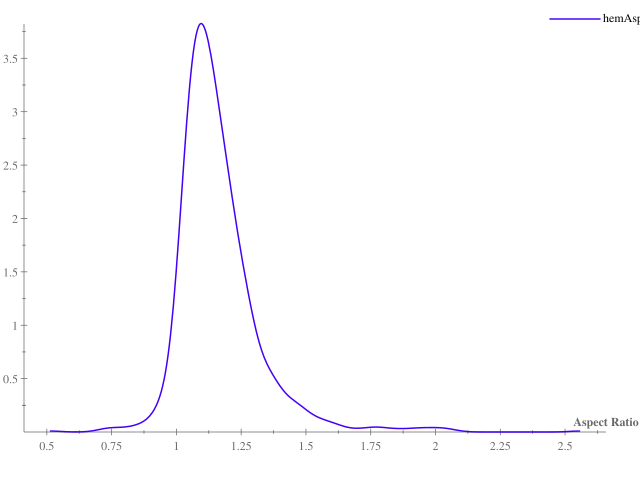

The table this chart was drawn from, first rows:
Contour, Aspect Ratio
UID_H11_10_1_hem-6, 1.113
UID_H11_10_2_hem-14, 1.047
UID_H11_10_3_hem-3, 1.047
UID_H11_11_1_hem-19, 1.347
UID_H11_11_2_hem-18, 1.082
UID_H11_12_1_hem-8, 1.166
UID_H11_12_2_hem-4, 1.02
UID_H11_12_3_hem-10, 1.1
UID_H11_12_4_hem-12, 1.054
UID_H11_13_1_hem-2, 1.164
UID_H11_13_2_hem-11, 1.078
UID_H11_13_3_hem-6, 1.118
UID_H11_13_4_hem-12, 1.105
UID_H11_13_5_hem-10, 1.048
UID_H11_14_1_hem-5, 1.499
UID_H11_14_2_hem-29, 1.139
UID_H11_14_3_hem-18, 1.219
UID_H11_14_4_hem-18, 1.215
UID_H11_15_1_hem-14, 1.212
UID_H11_15_2_hem-14, 1.39
UID_H11_15_3_hem-16, 1.145
UID_H11_15_4_hem-6, 1.047
UID_H11_16_1_hem-14, 1.375
UID_H11_16_2_hem-16, 1.154
UID_H11_17_1_hem-28, 1.175
UID_H11_17_2_hem-11, 1.401
UID_H11_18_1_hem-14, 1.136
UID_H11_18_2_hem-14, 1.076
UID_H11_19_1_hem-16, 1.21
UID_H11_19_2_hem-15, 1.397
UID_H11_19_3_hem-22, 1.141
UID_H11_19_4_hem-18, 1.053
UID_H11_1_1_hem-13, 1.111
UID_H11_20_1_hem-8, 1.179
UID_H11_20_2_hem-14, 1.272
UID_H11_21_1_hem-14, 1.118
UID_H11_21_2_hem-15, 1.105
UID_H11_3_1_hem-8, 1.121
UID_H11_4_1_hem-23, 1.133
UID_H11_5_1_hem-20, 1.477
UID_H11_6_1_hem-5, 1.103
UID_H11_6_2_hem-9, 1.484
UID_H11_7_1_hem-29, 1.125
UID_H11_8_1_hem-9, 1.348
UID_H11_8_2_hem-12, 1.098
UID_H11_9_1_hem-8, 1.127
UID_H11_9_2_hem-22, 1.179
UID_H12_10_1_hem-32, 1.043
UID_H12_10_2_hem-10, 1.309
UID_H12_11_1_hem-11, 1.289
UID_H12_11_2_hem-16, 1.138
UID_H12_11_3_hem-11, 1.038
UID_H12_12_1_hem-8, 1.022
UID_H12_12_2_hem-10, 1.087
UID_H12_12_3_hem-19, 1.274
UID_H12_12_4_hem-11, 1.256
UID_H12_12_5_hem-7, 1.177
UID_H12_12_6_hem-6, 1.198
UID_H12_12_7_hem-12, 1.052
UID_H12_13_1_hem-9, 1.166
... 1,070 more rows
